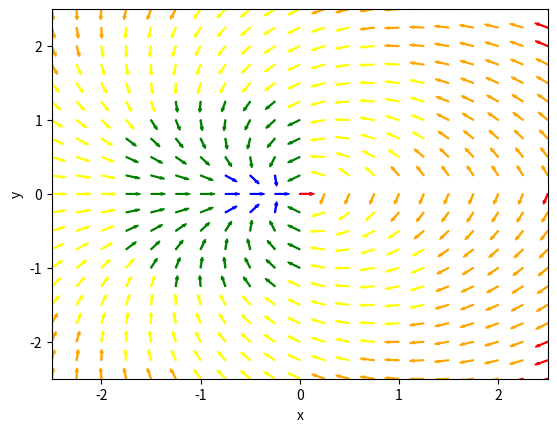

Write the Python code that produced this figure.
import numpy as np
import math
import matplotlib.pyplot as plt

####################################################
#           Parameters
####################################################  

k_phi = 1 #positive constant that represent the weight of phi with respect to r.
k_delta = 1 #positive constant that represent the weight of delta with respect to phi.



####################################################
#           help functions
####################################################  

def wrap_to_pi(angle):
	wrappedAngle = angle %  math.pi
	times = angle//math.pi
	if (times % 2) == 1: # ungerade
		wrappedAngle = wrappedAngle - math.pi 
	return wrappedAngle

# compute robot pose in radius phi delta
def convert_xyp_2_rpd(robot_pose, goal_pose): 
	delta_x = goal_pose[0] - robot_pose[0]
	delta_y = goal_pose[1] - robot_pose[1]
	r = math.sqrt(delta_x**2 + delta_y**2) # if r small, use goal_pose[2]
	if r < 0.1:
		los_angle = goal_pose[2]
	else:
		los_angle = math.atan2(delta_y, delta_x) # angle of line-of-sight
	phi = wrap_to_pi(goal_pose[2] - los_angle)
	delta = wrap_to_pi(robot_pose[2] - los_angle)
	return [r, phi, delta]

#cost function
def dist(xyp_from, xyp_to):
    rpd = convert_xyp_2_rpd(xyp_from, xyp_to)
    l_minus = np.sqrt((rpd[0]**2) + (k_phi**2) * (rpd[1]**2))
    delta_e = abs( rpd[2] - math.atan(-1 * k_phi * rpd[1]) )
    return l_minus + k_delta * delta_e

#plots an arrow out of xyp
def plot_arrow(xyp, color, label):
    arrow_length = 0.1
    dx = arrow_length * np.cos(xyp[2])
    dy = arrow_length * np.sin(xyp[2])
    plt.arrow( xyp[0], xyp[1], dx, dy, width = 0.01, color = color, label='dist<1' )



####################################################
#           main
####################################################  

goal = (0, 0, 0)

for x in range(-20, 20, 1):
    x = x/4.0
    print(x)
    for y in range(-20, 20, 1):
        y = y/4.0
        d_min = 1000
        phi_min = 1000
        for phi in range(-310, 310, 1):
            phi = phi/100.0
            xyp = (x, y, phi)
            d = dist(xyp, goal)
            if d < d_min:
                d_min = d
                phi_min = phi
        if d_min < 1:
            plot_arrow((x, y, phi_min), 'blue', label='dist<1')
        elif d_min < 2:
            plot_arrow((x, y, phi_min), 'green', label='dist<2')
        elif d_min < 3:
            plot_arrow((x, y, phi_min), 'yellow', label='dist<3')
        elif d_min < 4:
            plot_arrow((x, y, phi_min), 'orange', label='dist<4')
        else:
            plot_arrow((x, y, phi_min), 'red', label='dist>4')
    
    
plot_arrow(goal, 'red', 'goal')

plt.xlim([-2.5, 2.5])
plt.ylim([-2.5, 2.5])

plt.xlabel('x')
plt.ylabel('y')


plt.show()























